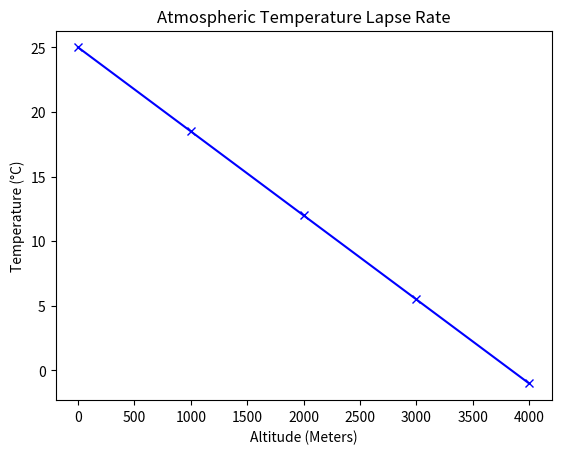

Recreate this plot in Python.
import matplotlib.pyplot as plt
import numpy as np


#X-axis: altitude in meters above see level
altitude = np.array([0, 1000, 2000, 3000, 4000])
#Y axis: Temperature in Degrees Celsius
Temperature = np.array([25, 18.5, 12, 5.5, -1])


plt.plot(altitude, Temperature, marker='x', color ='blue')
plt.title("Atmospheric Temperature Lapse Rate")
plt.xlabel("Altitude (Meters)")
plt.ylabel("Temperature (°C)")

plt.show()
